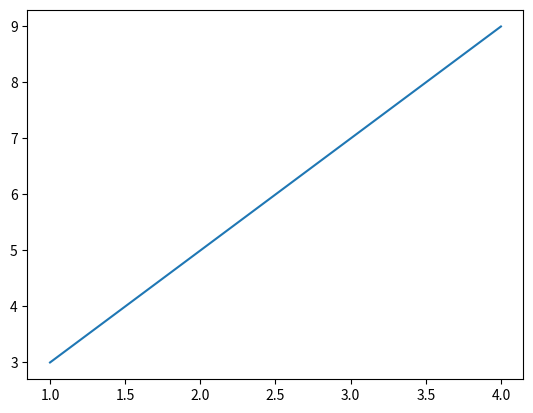

The script that saved this image:
import matplotlib.pyplot as plt
x = [1, 2, 3, 4]
y = [3, 5, 7, 9]
plt.plot(x, y)
plt.show() 